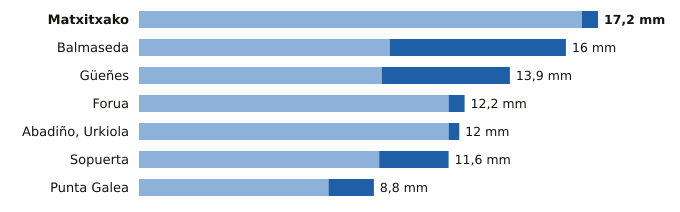

The table this chart was drawn from, first rows:
estacion, provincia, indicativo, mm_6_dias_anteriores, mm_hoy, mm_7_dias, horas_de_hoy
Matxitxako, Bizkaia, 1057B, 16.6, 0.6, 17.2, 15
Balmaseda, Bizkaia, 1078C, 9.4, 6.6, 16.0, 15
Güeñes, Bizkaia, 1078I, 9.1, 4.8, 13.9, 15
Forua, Bizkaia, 1056K, 11.6, 0.6, 12.2, 15
Abadiño, Urkiola, Bizkaia, 1069Y, 11.6, 0.4, 12.0, 12
Sopuerta, Bizkaia, 1083B, 9.0, 2.6, 11.6, 15
Punta Galea, Bizkaia, 1059X, 7.1, 1.7, 8.8, 15
